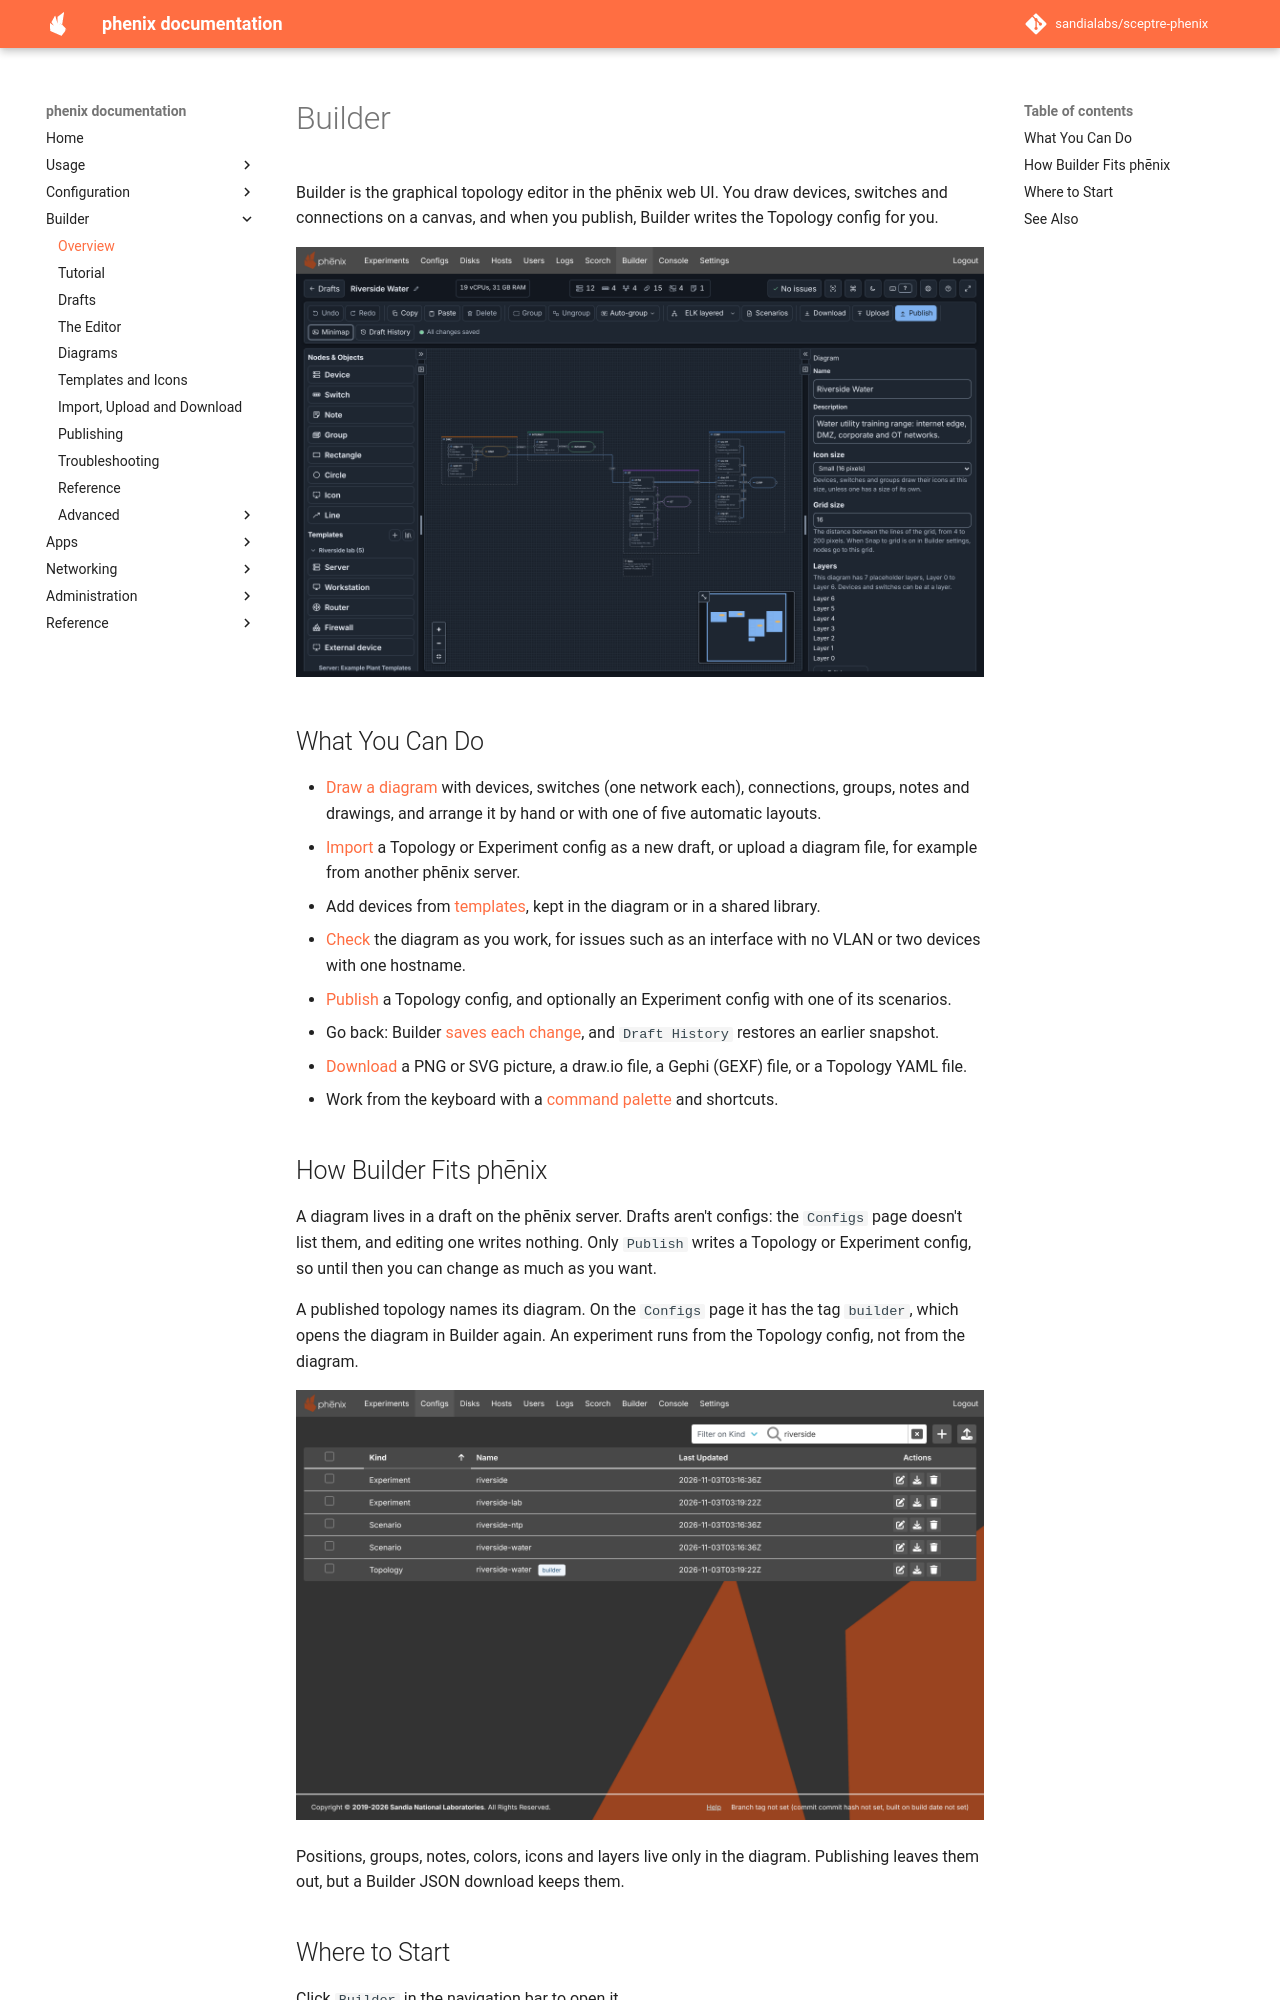

repository: sandialabs/sceptre-phenix · page: latest/builder/index.html · generator: mkdocs

# Builder

Builder is the graphical topology editor in the phēnix web UI. You draw
devices, switches and connections on a canvas, and when you publish, Builder
writes the Topology config for you.

![The Builder editor with the Riverside Water diagram: header, toolbar, Nodes & Objects, the canvas with its groups, and the Inspector.](../images/builder/overview-editor.png)

## What You Can Do

- [Draw a diagram](diagrams.md) with devices, switches (one network each),
  connections, groups, notes and drawings, and arrange it by hand or with one
  of five automatic layouts.
- [Import](import-upload-download.md) a Topology or Experiment config as a new
  draft, or upload a diagram file, for example from another phēnix server.
- Add devices from [templates](templates.md), kept in the diagram or in a
  shared library.
- [Check](editor.md) the diagram as you work, for issues such as an interface
  with no VLAN or two devices with one hostname.
- [Publish](publishing.md) a Topology config, and optionally an Experiment
  config with one of its scenarios.
- Go back: Builder [saves each change](drafts.md), and `Draft History`
  restores an earlier snapshot.
- [Download](import-upload-download.md) a PNG or SVG picture, a draw.io file,
  a Gephi (GEXF) file, or a Topology YAML file.
- Work from the keyboard with a [command palette](editor.md) and shortcuts.

## How Builder Fits phēnix

A diagram lives in a draft on the phēnix server. Drafts aren't configs: the
`Configs` page doesn't list them, and editing one writes nothing. Only
`Publish` writes a Topology or Experiment config, so until then you can change
as much as you want.

A published topology names its diagram. On the `Configs` page it has the tag
`builder`, which opens the diagram in Builder again. An experiment runs from
the Topology config, not from the diagram.

![The Configs page with the row of topology riverside-water, which has the tag builder.](../images/builder/tutorial-configs-tag.png)

Positions, groups, notes, colors, icons and layers live only in the diagram.
Publishing leaves them out, but a Builder JSON download keeps them.
